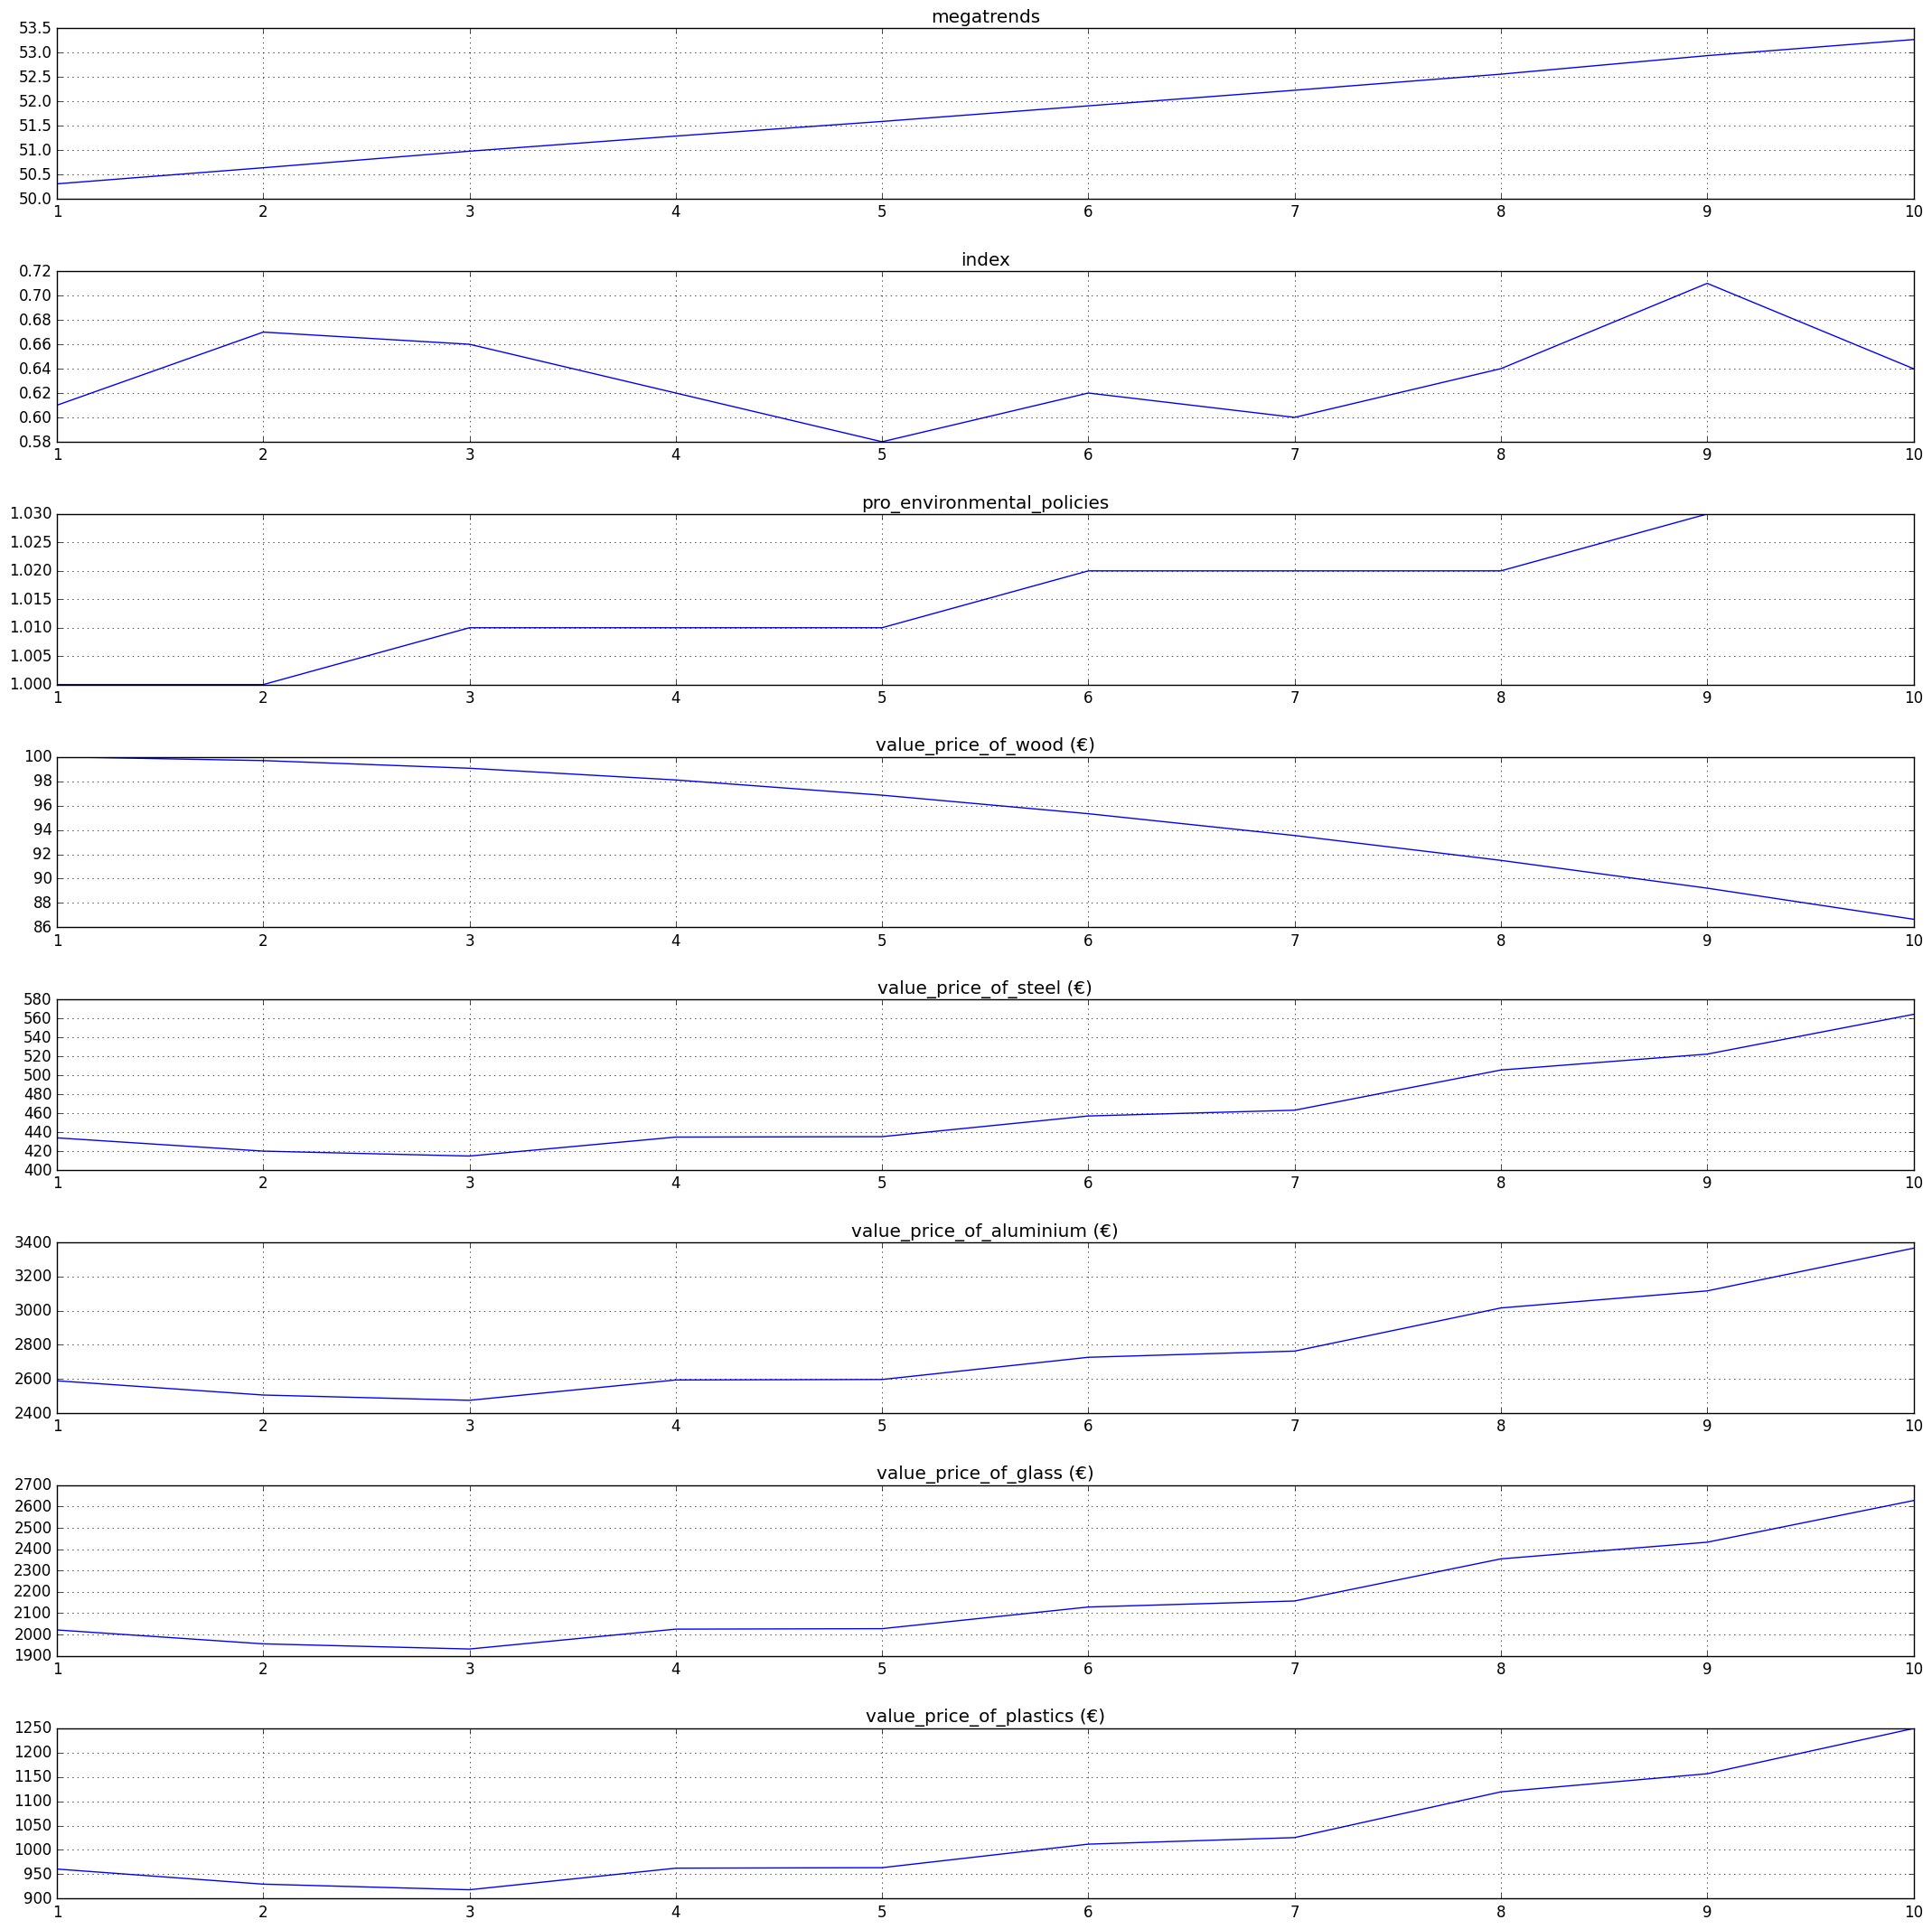

This figure's Python source: (Note: this script raises an exception after producing the figure.)
# import json
import random
import matplotlib.pyplot as plt
import pandas as pd
plt.style.use("classic")


# TODO: make it so variables can be loaded in from an input data file
# Global Initial Variables
growth_rate = 1 # dmnl - for supply of wood market
growth_rate_2 = 1  # dmnl - for supply of non wodden materials market

initial_megatrend = 50  # dmnl
# the higher the megatrend, the higher environmental policies, the cheaper the price of wood

initial_amount_of_wood = 16790000  # tons
industry_wood_demand = 132593  # tons

ratio_metals = 33805  # ratio is 80% aluminium and 20% steel
industry_steel_demand = ratio_metals * 0.2  # tons
industry_aluminium_demand = ratio_metals * 0.8  # tons
# caclculated: gütereinsatzstatistik / preis
industry_glass_demand = 6890  # tons
industry_placstics_demand = 45715  # tons

# Initial Supplies
# 7.4 millionen tons get manifactured each year in austria
initial_supply_of_steel = 7400000  # tons
# ratio supply_of_steel / 35 for aluminium
initial_supply_of_aluminium = 200000  # tons
# laut WKO Bericht
initial_supply_of_glass = 524000  # tons
# in deutschland 17.9 millionen / 0.1 für Österreich
initial_supply_of_plastics = 1790000  # tons

# Initial Prices
initial_price_of_wood = 100  # euro
initial_price_steel = 424.16  # euro
initial_price_aluminium = 2529.51  # euro
# Deutschland - Statisitk Gesamtumsatz: 1321 euro pro tonne
# Östrreich - WKO branchenindustry: 1950 euro pro tonne
initial_price_glass = 1975  # euro
initial_price_plastics = 938.67  # euro

# variable to fluctuate the demand for wood materials
# default = False
# TODO: Look how much the market changed and fluctuated over time in the real market
material_trends = True

# variable to fluctuate the current policies in the austrian government
# if policies should not only steadly rise - displays the changing interest within politic interest
# default = False
policy_fluctuation = False

# Initial seed
# seed = 10


def calculate_megatrend(index, megatrends):

    # TODO Rückkopplung ok?
    value_megatrends = megatrends * ((index/100) + 1)
    return value_megatrends


def calculate_pro_environmental_policies(megatrends, year, election_results):
    # formula for pro_environmental_policies
    if policy_fluctuation:
        # year == 2 --> 2024: Nationalratswahl
        # year == 7 --> 2029: Nationalratswahl
        if year == 2 or year == 7:
            fluctuation = random.uniform(-0.05, 0.05)
            election_results.append(fluctuation)
            policy_fluctuation_variable = 0 + fluctuation
            print("election_results")
            print(election_results)
        elif year > 2 and year <= 6:
            policy_fluctuation_variable = election_results[0]
        elif year > 7 and year <= 11:
            policy_fluctuation_variable = election_results[1]
        else:
            policy_fluctuation_variable = 0
    else:
        policy_fluctuation_variable = 0

    pro_environmental_policies = (0.5 + (megatrends/100)) + policy_fluctuation_variable

    print("pro_environmental_policies")
    print(pro_environmental_policies)

    return pro_environmental_policies


def calculate_supply_of_wood(pro_environmental_policies, growth_rate, current_supply_of_wood):
    # formula for: current_supply_of_wood
    current_supply_of_wood_return = pro_environmental_policies * growth_rate * current_supply_of_wood
    return current_supply_of_wood_return


def calculate_supply_of_non_wood_m(pro_environmental_policies, current_supply_of_steel, current_supply_of_aluminium, current_supply_of_glass, current_supply_of_plastics, growth_rate_2):

    current_supply_of_steel = (growth_rate_2 * current_supply_of_steel) / pro_environmental_policies
    current_supply_of_aluminium = (growth_rate_2 * current_supply_of_aluminium) / pro_environmental_policies
    current_supply_of_glass = (growth_rate_2 * current_supply_of_glass) / pro_environmental_policies
    current_supply_of_plastics = (growth_rate_2 * current_supply_of_plastics) / pro_environmental_policies


    return current_supply_of_steel, current_supply_of_aluminium, current_supply_of_glass, current_supply_of_plastics


def calculate_price_of_wood_m(initial_price_of_wood, current_supply_of_wood, initial_amount_of_wood):
    # formula for: price_of_wood
    price_of_wood = ((initial_price_of_wood) / (current_supply_of_wood / initial_amount_of_wood))
    return price_of_wood


def calculate_price_of_non_wood_m(initial_price_of_wood, price_of_wood, initial_price_steel, current_supply_of_steel, initial_supply_of_steel, initial_price_aluminium, current_supply_of_aluminium, initial_supply_of_aluminium, initial_price_glass, current_supply_of_glass, initial_supply_of_glass, initial_price_plastics, current_supply_of_plastics, initial_supply_of_plastics):

    ratio_wood = price_of_wood/initial_price_of_wood
    if ratio_wood >= 1:
        ratio_wood -= random.uniform(0, 0.05)
    else:
        ratio_wood += random.uniform(0, 0.05)

    # print("ratio_wood:")
    # print(ratio_wood)

    price_of_steel = ((initial_price_steel) / (current_supply_of_steel/initial_supply_of_steel)) / ratio_wood
    price_of_aluminium = (initial_price_aluminium) / (current_supply_of_aluminium / initial_supply_of_aluminium) / ratio_wood
    price_of_glass = (initial_price_glass) / (current_supply_of_glass / initial_supply_of_glass) / ratio_wood
    price_of_plastics = (initial_price_plastics) / (current_supply_of_plastics / initial_supply_of_plastics) / ratio_wood

    ratio_steel = initial_price_steel/price_of_steel
    if ratio_steel >= 1:
        ratio_steel -= random.uniform(0, 0.05)
    else:
        ratio_steel += random.uniform(0, 0.05)

    return price_of_steel, price_of_aluminium, price_of_glass, price_of_plastics, ratio_steel


def calculate_demand_for_furniture(megatrends):

    # this material_trends_variable will change the demand so that
    # random furniture design trends can be implemented into the model
    # material_trends_variable should give the market demand some variety

    if material_trends:
        material_trends_variable = 0 + random.uniform(-0.15, 0.15)
    else:
        material_trends_variable = 0

    if megatrends >= 50:
        demand_for_furniture = (megatrends / 1000 + 1) + material_trends_variable
    else:
        demand_for_furniture = (1 - (megatrends / 1000)) + material_trends_variable

    return demand_for_furniture


def calculate_amount_of_wood_supply(pro_environmental_policies, current_stock_wood_supply, growth_rate):
    # formula for: inflow

    inflow = current_stock_wood_supply * pro_environmental_policies * growth_rate
    # formula for: outflow

    outflow = initial_amount_of_wood
    # formula for: current_stock_wood_supply

    current_stock_wood_supply = inflow - outflow
    # print(f"Amount_of_wood_stock: inflow: {inflow}, outflow: {outflow} and current_stock_wood_supply: {current_stock_wood_supply}")
    return current_stock_wood_supply


def calculate_stock_amount_of_wood_material(industry_wood_demand, price_of_wood, ratio_for_wood_furniture_demand, initial_price_of_wood, ratio_steel):

    used_wood_for_furniture = (industry_wood_demand / (price_of_wood / initial_price_of_wood) * ratio_for_wood_furniture_demand) * ratio_steel
    return used_wood_for_furniture


def calculate_stock_amount_of_non_wood_material(initial_price_steel, price_of_steel,industry_steel_demand,initial_price_aluminium, price_of_aluminium, industry_aluminium_demand,initial_price_glass, price_of_glass, industry_glass_demand,initial_price_plastics, price_of_plastics, industry_placstics_demand, price_of_wood, ratio_for_wood_furniture_demand, initial_price_of_wood):

    ratio_wood_price = price_of_wood/initial_price_of_wood

    # TODO price of wood
    used_steel_for_furniture = (industry_steel_demand / (price_of_steel / initial_price_steel) / ratio_for_wood_furniture_demand) * ratio_wood_price
    used_aluminium_for_furniture = (industry_aluminium_demand / (price_of_aluminium / initial_price_aluminium) / ratio_for_wood_furniture_demand) * ratio_wood_price
    used_glass_for_furniture = (industry_glass_demand / (price_of_glass / initial_price_glass) / ratio_for_wood_furniture_demand) * ratio_wood_price
    used_plastics_for_furniture = (industry_placstics_demand / (price_of_plastics / initial_price_plastics) / ratio_for_wood_furniture_demand) * ratio_wood_price

    return used_steel_for_furniture, used_aluminium_for_furniture, used_glass_for_furniture, used_plastics_for_furniture


def calculate_index(used_wood_for_furniture, used_steel_for_furniture, used_aluminium_for_furniture, used_glass_for_furniture, used_plastics_for_furniture):

    sum_used_wood = used_wood_for_furniture
    sum_non_wood = used_steel_for_furniture + used_aluminium_for_furniture + used_glass_for_furniture + used_plastics_for_furniture
    return sum_used_wood / (sum_used_wood + sum_non_wood)


def calculate_global_warming_potential(used_wood_for_furniture, used_steel_for_furniture, used_aluminium_for_furniture, used_glass_for_furniture, used_plastics_for_furniture):
    steel =  1.836568936 # per tonne
    plastic = 3.451825009 # per tonne

    # keine richtig geile quelle für glas: http://www.greenrationbook.org.uk/resources/footprints-glass/
    glass = 4 # per tonne

    wood = 0.28363 # per tonne

    # quelle für aluminium:
    aluminium = 8.14

    gwp = used_wood_for_furniture * wood + used_steel_for_furniture * steel + used_aluminium_for_furniture * aluminium + used_plastics_for_furniture * plastic + used_glass_for_furniture * glass

    return gwp


def calculate_emission2():
    pass


def calculate_emission3():
    pass


def create_price_subplots(data_dic):

    fig, ax = plt.subplots(8, figsize=(22,22))
    # fig.suptitle('Overview Prices')
    fig.tight_layout(pad=3.0)
    # plt.grid(color='b', linestyle='-', linewidth=0.1)
    ax[0].plot(data_dic["value_time"], data_dic["value_megatrends"])
    ax[0].set_title("megatrends")
    ax[1].plot(data_dic["value_time"], data_dic["value_index"])
    ax[1].set_title("index")
    ax[2].plot(data_dic["value_time"], data_dic["value_pro_environmental_policies"])
    ax[2].set_title("pro_environmental_policies")
    ax[3].plot(data_dic["value_time"], data_dic["value_price_of_wood"])
    ax[3].set_title("value_price_of_wood (€)")
    ax[4].plot(data_dic["value_time"], data_dic["value_price_of_steel"])
    ax[4].set_title("value_price_of_steel (€)")
    ax[5].plot(data_dic["value_time"], data_dic["value_price_of_aluminium"])
    ax[5].set_title("value_price_of_aluminium (€)")
    ax[6].plot(data_dic["value_time"], data_dic["value_price_of_glass"])
    ax[6].set_title("value_price_of_glass (€)")
    ax[7].plot(data_dic["value_time"], data_dic["value_price_of_plastics"])
    ax[7].set_title("value_price_of_plastics (€)")
    for i in range(8):
        ax[i].grid()
    plt.savefig("static/overview_prices")
    plt.close()
    plt.show()


def create_material_supply_subplot(data_dic):
    fig, ax = plt.subplots(8, figsize=(22,22))
    # fig.suptitle('Current Material Supplies')
    fig.tight_layout(pad=3.0)
    # plt.grid(color='b', linestyle='-', linewidth=0.1)
    ax[0].plot(data_dic["value_time"], data_dic["value_megatrends"])
    ax[0].set_title("megatrends")
    ax[1].plot(data_dic["value_time"], data_dic["value_index"])
    ax[1].set_title("index")
    ax[2].plot(data_dic["value_time"], data_dic["value_pro_environmental_policies"])
    ax[2].set_title("pro_environmental_policies")
    ax[3].plot(data_dic["value_time"], data_dic["value_current_supply_of_wood"])
    ax[3].set_title("value_current_supply_of_wood (tons)")
    ax[4].plot(data_dic["value_time"], data_dic["value_current_supply_of_steel"])
    ax[4].set_title("value_current_supply_of_steel (tons)")
    ax[5].plot(data_dic["value_time"], data_dic["value_current_supply_of_aluminium"])
    ax[5].set_title("value_current_supply_of_aluminium (tons)")
    ax[6].plot(data_dic["value_time"], data_dic["value_current_supply_of_glass"])
    ax[6].set_title("value_current_supply_of_glass (tons)")
    ax[7].plot(data_dic["value_time"], data_dic["value_current_supply_of_plastics"])
    ax[7].set_title("value_current_supply_of_plastics (tons)")
    for i in range(8):
        ax[i].grid()
    plt.savefig("static/current_material_supplies")
    plt.close()
    plt.show()


def create_used_materials_and_emissions_subplots(data_dic):

    fig, ax = plt.subplots(9, figsize=(22,22))
    # fig.suptitle('Used Materials + Emissions')
    fig.tight_layout(pad=3.0)
    # plt.grid(color='b', linestyle='-', linewidth=0.1)
    ax[0].plot(data_dic["value_time"], data_dic["value_megatrends"])
    ax[0].set_title("megatrends")
    ax[1].plot(data_dic["value_time"], data_dic["value_index"])
    ax[1].set_title("index")
    ax[2].plot(data_dic["value_time"], data_dic["value_pro_environmental_policies"])
    ax[2].set_title("pro_environmental_policies")
    ax[3].plot(data_dic["value_time"], data_dic["value_used_wood_for_furniture"])
    ax[3].set_title("value_used_wood_for_furniture (tons)")
    ax[4].plot(data_dic["value_time"], data_dic["value_used_steel_for_furniture"])
    ax[4].set_title("value_used_steel_for_furniture (tons)")
    ax[5].plot(data_dic["value_time"], data_dic["value_used_aluminium_for_furniture"])
    ax[5].set_title("value_used_aluminium_for_furniture (tons)")
    ax[6].plot(data_dic["value_time"], data_dic["value_used_glass_for_furniture"])
    ax[6].set_title("value_used_glass_for_furniture (tons)")
    ax[7].plot(data_dic["value_time"], data_dic["value_used_plastics_for_furniture"])
    ax[7].set_title("value_used_plastics_for_furniture (tons)")
    ax[8].plot(data_dic["value_time"], data_dic["value_gwp"])
    ax[8].set_title("KG CO2 eq. emitted (per year)")
    for i in range(9):
        ax[i].grid()
    plt.savefig("static/used_materials_and_emissions")
    plt.close()
    plt.show()


def run(counter):
    # setup initial variables
    # dv = dezimal values
    dv = 2
    megatrends = initial_megatrend
    current_supply_of_wood = initial_amount_of_wood
    current_supply_of_steel = initial_supply_of_steel
    current_supply_of_aluminium = initial_supply_of_aluminium
    current_supply_of_glass = initial_supply_of_glass
    current_supply_of_plastics = initial_supply_of_plastics

    # stored values from the model, so it is easier to plot them
    value_time = []
    value_megatrends = []
    value_pro_environmental_policies = []
    value_current_supply_of_wood = []
    value_price_of_wood = []
    value_current_supply_of_steel, value_current_supply_of_aluminium, value_current_supply_of_glass, value_current_supply_of_plastics = [], [], [], []
    value_price_of_steel, value_price_of_aluminium, value_price_of_glass, value_price_of_plastics = [], [], [], []
    value_used_wood_for_furniture = []
    value_used_steel_for_furniture, value_used_aluminium_for_furniture, value_used_glass_for_furniture, value_used_plastics_for_furniture = [], [], [], []
    value_index = []
    value_gwp = []
    election_results = []


    for year in range(counter):
        print("______________________")
        print("Year (run): " + str(2022 + year))

        pro_environmental_policies = calculate_pro_environmental_policies(megatrends, year, election_results)
        # print(f"\nPro_environmental_policies: {pro_environmental_policies} dmnl\n")

        current_supply_of_wood = calculate_supply_of_wood(pro_environmental_policies, growth_rate, current_supply_of_wood)
        # print(f"Current_supply_of_wood: {current_supply_of_wood} tons\n")

        price_of_wood = calculate_price_of_wood_m(initial_price_of_wood, current_supply_of_wood, initial_amount_of_wood)
        # print(f"Price_of_wood: {price_of_wood} €\n")

        current_supply_of_steel, current_supply_of_aluminium, current_supply_of_glass, current_supply_of_plastics = calculate_supply_of_non_wood_m(pro_environmental_policies, current_supply_of_steel, current_supply_of_aluminium, current_supply_of_glass, current_supply_of_plastics, growth_rate_2)
        # print(f"Current_supply_of_steel: {current_supply_of_steel} tons\nCurrent_supply_of_aluminium: {current_supply_of_aluminium} tons\nCurrent_supply_of_glass: {current_supply_of_glass} tons\nCurrent_supply_of_plastics: {current_supply_of_plastics} tons\n")

        price_of_steel, price_of_aluminium, price_of_glass, price_of_plastics, ratio_steel = calculate_price_of_non_wood_m(initial_price_of_wood, price_of_wood, initial_price_steel, current_supply_of_steel, initial_supply_of_steel, initial_price_aluminium, current_supply_of_aluminium, initial_supply_of_aluminium, initial_price_glass, current_supply_of_glass, initial_supply_of_glass, initial_price_plastics, current_supply_of_plastics, initial_supply_of_plastics)
        # print(f"price_of_steel: {price_of_steel} €\nPrice_of_aluminium: {price_of_aluminium} €\nPrice_of_glass: {price_of_glass} €\nPrice_of_plastics: {price_of_plastics} €\n")

        ratio_for_wood_furniture_demand = calculate_demand_for_furniture(megatrends)
        # print(f"| Note: If demand is @ 1.0 - default demand is displayed - if demand increases - more wood furniture is demanded by the market |\nratio_for_wood_furniture_demand: {ratio_for_wood_furniture_demand} dmnl\n")

        used_wood_for_furniture = calculate_stock_amount_of_wood_material(industry_wood_demand, price_of_wood, ratio_for_wood_furniture_demand, initial_price_of_wood, ratio_steel)
        # print(f"used_wood_for_furniture: {used_wood_for_furniture} tons\n")

        used_steel_for_furniture, used_aluminium_for_furniture, used_glass_for_furniture, used_plastics_for_furniture = calculate_stock_amount_of_non_wood_material(initial_price_steel, price_of_steel,industry_steel_demand,initial_price_aluminium, price_of_aluminium, industry_aluminium_demand,initial_price_glass, price_of_glass, industry_glass_demand,initial_price_plastics, price_of_plastics, industry_placstics_demand, price_of_wood, ratio_for_wood_furniture_demand, initial_price_of_wood)
        # print(f"Used_steel_for_furniture: {used_steel_for_furniture} tons\nUsed_aluminium_for_furniture: {used_aluminium_for_furniture} tons\nUsed_glass_for_furniture: {used_glass_for_furniture} tons\nUsed_plastics_for_furniture: {used_plastics_for_furniture} tons")

        index = calculate_index(used_wood_for_furniture, used_steel_for_furniture, used_aluminium_for_furniture, used_glass_for_furniture, used_plastics_for_furniture)
        # print(f"\nindex: {index} %")

        megatrends = calculate_megatrend(index, megatrends)
        # print(f"\nmegatrends: {megatrends}")

        gwp = calculate_global_warming_potential(used_wood_for_furniture, used_steel_for_furniture, used_aluminium_for_furniture, used_glass_for_furniture, used_plastics_for_furniture)
        gwp = round(gwp, dv)
        # print(f"\nKg C02 eq: {gwp}")
        print("______________________")

        value_time.append(year + 1)
        value_price_of_wood.append(round(price_of_wood,dv))
        value_index.append(round(index,dv))
        value_pro_environmental_policies.append(round(pro_environmental_policies, dv))
        value_megatrends.append(round(megatrends,dv))
        value_price_of_steel.append(round(price_of_steel,dv))
        value_price_of_aluminium.append(round(price_of_aluminium,dv))
        value_price_of_glass.append(round(price_of_glass,dv))
        value_price_of_plastics.append(round(price_of_plastics,dv))
        value_current_supply_of_wood.append(round(current_supply_of_wood, dv))
        value_current_supply_of_steel.append(round(current_supply_of_steel, dv))
        value_current_supply_of_aluminium.append(round(current_supply_of_aluminium, dv))
        value_current_supply_of_glass.append(round(current_supply_of_glass, dv))
        value_current_supply_of_plastics.append(round(current_supply_of_plastics, dv))
        value_used_wood_for_furniture.append(round(used_wood_for_furniture,dv))
        value_used_steel_for_furniture.append(round(used_steel_for_furniture, dv))
        value_used_aluminium_for_furniture.append(round(used_aluminium_for_furniture, dv))
        value_used_glass_for_furniture.append(round(used_glass_for_furniture, dv))
        value_used_plastics_for_furniture.append(round(used_plastics_for_furniture, dv))
        value_gwp.append(gwp)

    data_dic = {"value_time": value_time,
                "value_index": value_index,
                "value_pro_environmental_policies": value_pro_environmental_policies,
                "value_megatrends": value_megatrends,
                "value_price_of_wood": value_price_of_wood,
                "value_price_of_steel": value_price_of_steel,
                "value_price_of_aluminium": value_price_of_aluminium,
                "value_price_of_glass": value_price_of_glass,
                "value_price_of_plastics": value_price_of_plastics,
                "value_current_supply_of_wood": value_current_supply_of_wood,
                "value_current_supply_of_steel": value_current_supply_of_steel,
                "value_current_supply_of_aluminium": value_current_supply_of_aluminium,
                "value_current_supply_of_glass": value_current_supply_of_glass,
                "value_current_supply_of_plastics": value_current_supply_of_plastics,
                "value_used_wood_for_furniture": value_used_wood_for_furniture,
                "value_used_steel_for_furniture": value_used_steel_for_furniture,
                "value_used_aluminium_for_furniture": value_used_aluminium_for_furniture,
                "value_used_glass_for_furniture": value_used_glass_for_furniture,
                "value_used_plastics_for_furniture": value_used_plastics_for_furniture,
                "value_gwp": value_gwp
                }



    return data_dic


if __name__ == "__main__":

    print("\nCreating Data Dict ...\n")
    data_dic = run(10)
    print("\nData Dict created ...\n")

    print("\nCreating plots ...\n")
    create_price_subplots(data_dic)
    create_material_supply_subplot(data_dic)
    create_used_materials_and_emissions_subplots(data_dic)
    print("\nPlots created and saved ...\n")

    # print("Values in Data dict:")
    # for key, value in data_dic.items():
    #     print('%s,%s\n' % (key, value))

    print("\nCreating Simulation Dataframe ...\n")
    df = pd.DataFrame(data_dic, dtype=float)
    df.to_csv(r"static\simulation.csv", index=False, sep=";")
    print("\nSimulation Dataframe created and saved ...\n")

    pd.set_option("display.max_rows", None, "display.max_columns", None)
    print(df.head())

